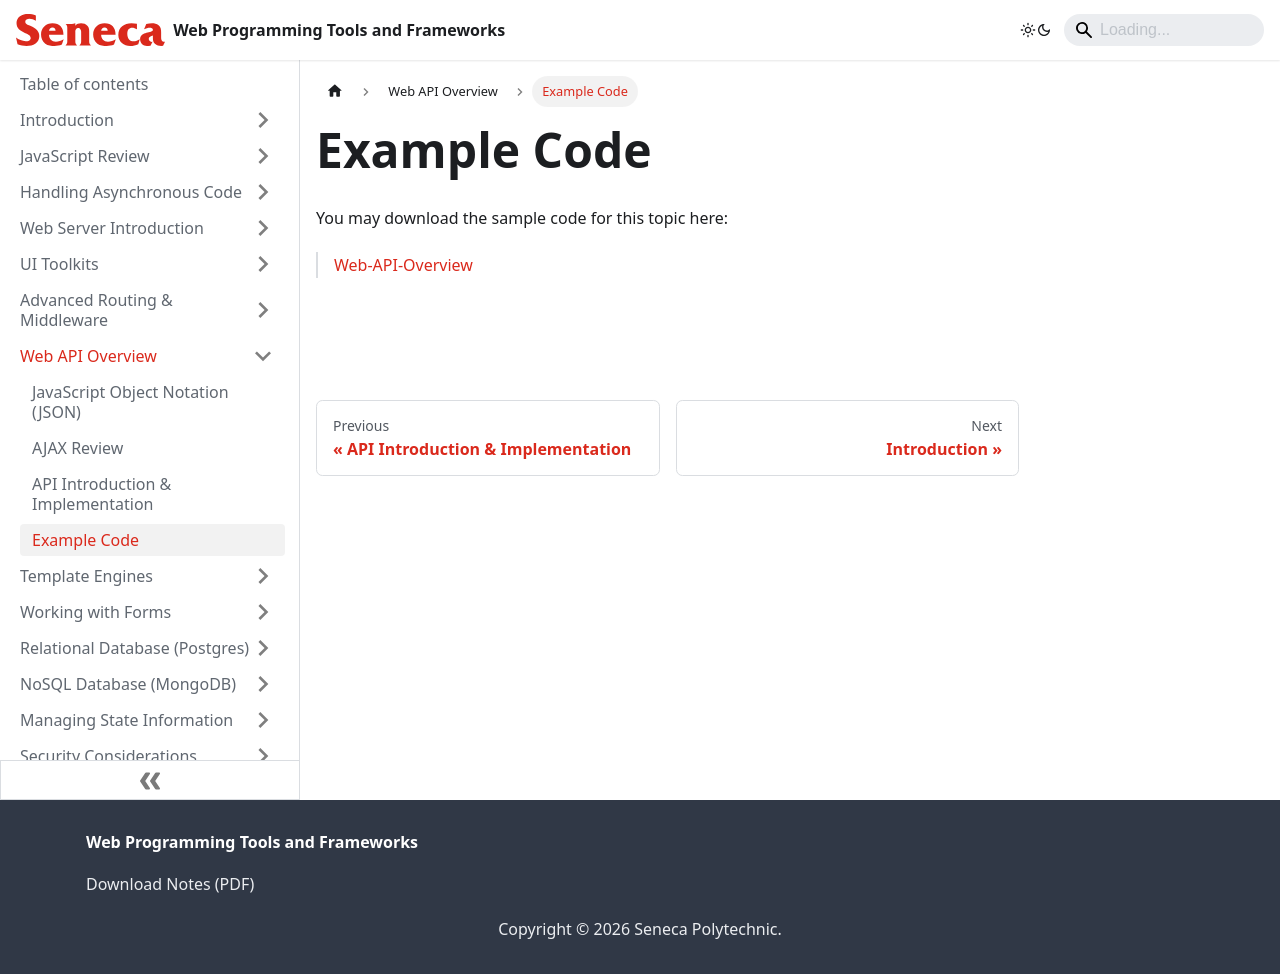

repository: patrick-crawford/WebProgrammingToolsAndFrameworks · page: Web-API-Overview/example-code.html · generator: docusaurus

---
id: example-code
title: Example Code
sidebar_position: 4
description: Example Code
---

# Example Code

You may download the sample code for this topic here:

> [Web-API-Overview](https://github.com/WPTF-Examples/Web-API-Overview)
